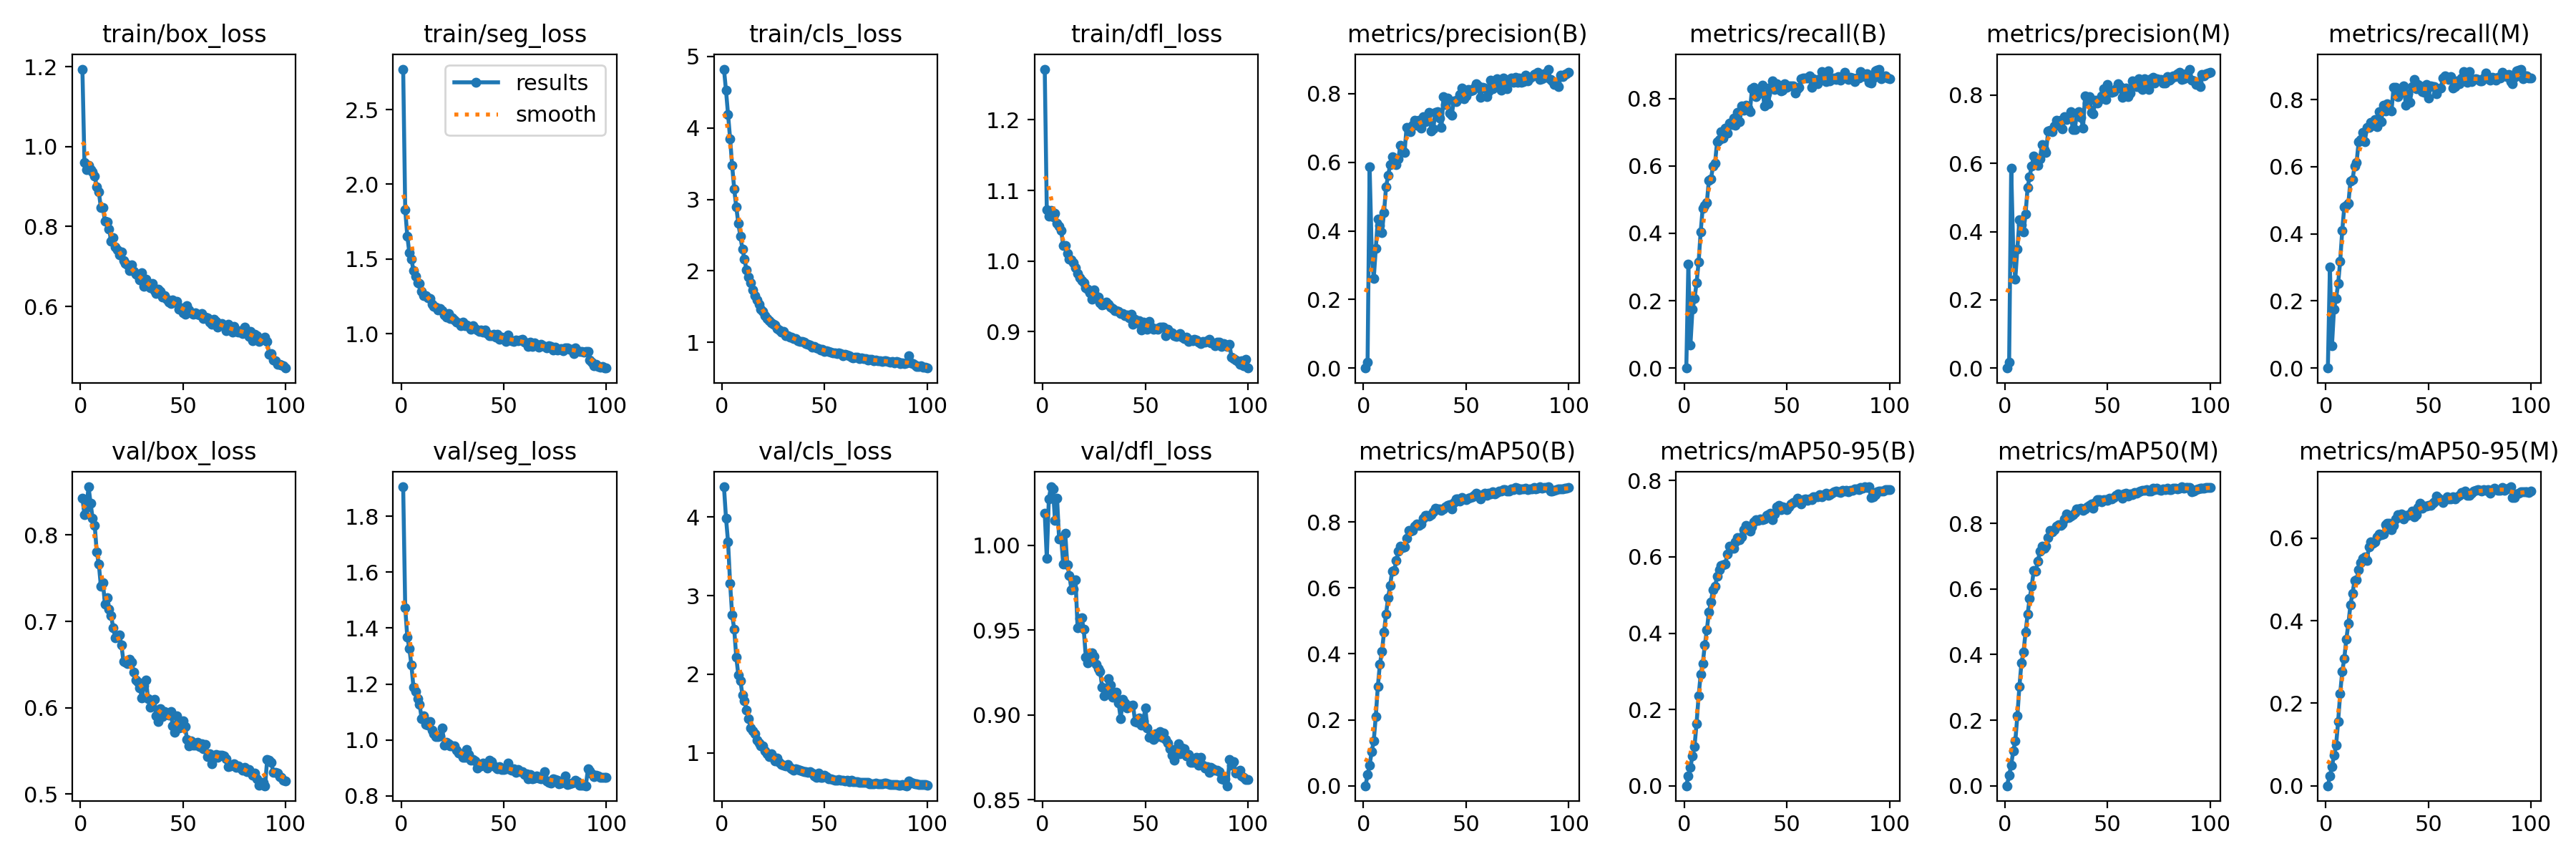

The table this chart was drawn from, first rows:
epoch, time, train/box_loss, train/seg_loss, train/cls_loss, train/dfl_loss, metrics/precision(B), metrics/recall(B), metrics/mAP50(B), metrics/mAP50-95(B), metrics/precision(M), metrics/recall(M), metrics/mAP50(M), metrics/mAP50-95(M), val/box_loss, val/seg_loss, val/cls_loss, val/dfl_loss, lr/pg0, lr/pg1, lr/pg2
1, 18.76, 1.194, 2.771, 4.822, 1.272, 0, 0, 0, 0, 0, 0, 0, 0, 0.843, 1.905, 4.383, 1.019, 6.30588e-05, 6.30588e-05, 6.30588e-05
2, 37.88, 0.961, 1.83, 4.523, 1.072, 0.01805, 0.3086, 0.03343, 0.02557, 0.01788, 0.3011, 0.03154, 0.02321, 0.8238, 1.472, 3.985, 0.9923, 0.0001258, 0.0001258, 0.0001258
3, 56.26, 0.9427, 1.653, 4.188, 1.063, 0.5872, 0.06752, 0.06283, 0.04771, 0.5867, 0.06696, 0.06354, 0.04686, 0.8314, 1.368, 3.681, 1.027, 0.0001873, 0.0001873, 0.0001873
4, 74.55, 0.953, 1.543, 3.848, 1.072, 0.3436, 0.1738, 0.1038, 0.0786, 0.3444, 0.1762, 0.1061, 0.07397, 0.8558, 1.327, 3.154, 1.035, 0.0001863, 0.0001863, 0.0001863
5, 92.88, 0.9417, 1.501, 3.472, 1.062, 0.2603, 0.2057, 0.1355, 0.1029, 0.2609, 0.2069, 0.136, 0.09824, 0.8366, 1.268, 2.752, 1.033, 0.0001844, 0.0001844, 0.0001844
6, 111.3, 0.9374, 1.423, 3.143, 1.067, 0.3481, 0.2528, 0.2104, 0.1633, 0.3488, 0.2512, 0.2121, 0.1552, 0.819, 1.189, 2.571, 1.015, 0.0001825, 0.0001825, 0.0001825
7, 129.8, 0.9265, 1.384, 2.894, 1.053, 0.4345, 0.3142, 0.301, 0.2355, 0.4347, 0.3187, 0.3026, 0.2234, 0.8113, 1.174, 2.217, 1.028, 0.0001806, 0.0001806, 0.0001806
8, 148.2, 0.8987, 1.338, 2.666, 1.049, 0.4164, 0.4046, 0.3689, 0.2919, 0.4206, 0.41, 0.374, 0.2772, 0.7801, 1.148, 1.992, 1.004, 0.0001787, 0.0001787, 0.0001787
9, 166.6, 0.8869, 1.334, 2.483, 1.043, 0.3959, 0.4753, 0.4067, 0.3202, 0.398, 0.48, 0.4077, 0.3084, 0.7663, 1.127, 1.917, 1.005, 0.0001768, 0.0001768, 0.0001768
10, 184.9, 0.847, 1.285, 2.305, 1.022, 0.4525, 0.4821, 0.4659, 0.3682, 0.4516, 0.4853, 0.4679, 0.3554, 0.7409, 1.077, 1.738, 0.9889, 0.0001749, 0.0001749, 0.0001749
11, 203.4, 0.8471, 1.256, 2.162, 1.022, 0.5282, 0.4904, 0.5212, 0.4081, 0.5289, 0.4916, 0.5233, 0.3929, 0.7451, 1.085, 1.664, 1.007, 0.000173, 0.000173, 0.000173
12, 222, 0.8133, 1.253, 2.012, 1.011, 0.5614, 0.5577, 0.5696, 0.4548, 0.5613, 0.5575, 0.5711, 0.4382, 0.7195, 1.056, 1.548, 0.9886, 0.0001711, 0.0001711, 0.0001711
13, 240.7, 0.8107, 1.239, 1.917, 1.002, 0.5929, 0.5607, 0.6079, 0.4816, 0.5929, 0.5607, 0.609, 0.4665, 0.7274, 1.053, 1.432, 0.9823, 0.0001692, 0.0001692, 0.0001692
14, 259.3, 0.7934, 1.235, 1.832, 1.002, 0.6173, 0.5997, 0.6513, 0.5145, 0.6203, 0.6028, 0.6561, 0.497, 0.7139, 1.065, 1.317, 0.9739, 0.0001673, 0.0001673, 0.0001673
15, 278.1, 0.764, 1.199, 1.73, 0.9972, 0.6127, 0.6087, 0.6528, 0.5222, 0.6034, 0.6131, 0.6546, 0.4985, 0.7063, 1.036, 1.284, 0.974, 0.0001654, 0.0001654, 0.0001654
16, 296.9, 0.7723, 1.184, 1.655, 0.99, 0.5924, 0.672, 0.6831, 0.5495, 0.5946, 0.6746, 0.6846, 0.5239, 0.6926, 1.024, 1.239, 0.9796, 0.0001635, 0.0001635, 0.0001635
17, 315.5, 0.7485, 1.179, 1.591, 0.9821, 0.6103, 0.6778, 0.7104, 0.5654, 0.6133, 0.6804, 0.7159, 0.541, 0.681, 1.012, 1.158, 0.9514, 0.0001616, 0.0001616, 0.0001616
18, 334.4, 0.7423, 1.158, 1.533, 0.9761, 0.6497, 0.7009, 0.7259, 0.5767, 0.6545, 0.7029, 0.7307, 0.5508, 0.6822, 1.011, 1.124, 0.9567, 0.0001597, 0.0001597, 0.0001597
19, 353.2, 0.7285, 1.168, 1.463, 0.9721, 0.6347, 0.6817, 0.7229, 0.5788, 0.6408, 0.6755, 0.7241, 0.5536, 0.6846, 1.015, 1.085, 0.9572, 0.0001578, 0.0001578, 0.0001578
20, 371.4, 0.7369, 1.153, 1.43, 0.9694, 0.6285, 0.7126, 0.7246, 0.5813, 0.6321, 0.7171, 0.7297, 0.5456, 0.6729, 1.043, 1.09, 0.9506, 0.0001559, 0.0001559, 0.0001559
21, 389.8, 0.7141, 1.127, 1.378, 0.9617, 0.7022, 0.6973, 0.7499, 0.6082, 0.6954, 0.7171, 0.7573, 0.5789, 0.6536, 0.9825, 1.025, 0.9342, 0.000154, 0.000154, 0.000154
22, 408.5, 0.7069, 1.113, 1.335, 0.9603, 0.6939, 0.7281, 0.7752, 0.6274, 0.6964, 0.7316, 0.7793, 0.5901, 0.6531, 0.9913, 0.992, 0.9305, 0.0001521, 0.0001521, 0.0001521
23, 427, 0.704, 1.132, 1.306, 0.9548, 0.69, 0.7238, 0.7725, 0.6231, 0.6919, 0.723, 0.7738, 0.5876, 0.6515, 0.9875, 0.953, 0.9363, 0.0001502, 0.0001502, 0.0001502
24, 445.8, 0.6894, 1.1, 1.278, 0.9459, 0.7074, 0.7418, 0.7738, 0.623, 0.7101, 0.7414, 0.7798, 0.5909, 0.6565, 0.9787, 0.9911, 0.9365, 0.0001483, 0.0001483, 0.0001483
25, 464.2, 0.7036, 1.106, 1.251, 0.9586, 0.7219, 0.7213, 0.7866, 0.6395, 0.7265, 0.7202, 0.7907, 0.6035, 0.6529, 0.978, 0.9396, 0.9344, 0.0001464, 0.0001464, 0.0001464
26, 482.8, 0.6878, 1.091, 1.243, 0.9497, 0.7073, 0.7602, 0.7931, 0.6506, 0.7109, 0.7648, 0.7957, 0.6098, 0.6414, 0.9795, 0.8959, 0.9296, 0.0001445, 0.0001445, 0.0001445
27, 501.3, 0.6805, 1.075, 1.191, 0.9494, 0.7232, 0.7309, 0.7899, 0.6454, 0.7272, 0.7337, 0.7938, 0.6089, 0.6321, 0.9643, 0.933, 0.9274, 0.0001426, 0.0001426, 0.0001426
28, 519.9, 0.6773, 1.07, 1.178, 0.9404, 0.6988, 0.7783, 0.793, 0.6519, 0.701, 0.7844, 0.7981, 0.6107, 0.6294, 0.9538, 0.8758, 0.9254, 0.0001407, 0.0001407, 0.0001407
29, 538.6, 0.6665, 1.052, 1.148, 0.9373, 0.7336, 0.7648, 0.8103, 0.6706, 0.7363, 0.7673, 0.813, 0.6321, 0.6226, 0.9497, 0.8478, 0.9162, 0.0001388, 0.0001388, 0.0001388
30, 557.4, 0.6844, 1.078, 1.151, 0.9383, 0.719, 0.7814, 0.8196, 0.6823, 0.7275, 0.788, 0.8276, 0.6362, 0.6113, 0.9372, 0.8399, 0.9113, 0.0001369, 0.0001369, 0.0001369
31, 575.7, 0.6512, 1.055, 1.098, 0.9417, 0.7329, 0.7711, 0.8199, 0.6762, 0.7325, 0.7711, 0.8185, 0.6362, 0.6255, 0.9389, 0.8357, 0.9133, 0.000135, 0.000135, 0.000135
32, 594.2, 0.6684, 1.056, 1.089, 0.9384, 0.7461, 0.7622, 0.8175, 0.6683, 0.7506, 0.766, 0.8228, 0.6202, 0.6318, 0.9652, 0.8531, 0.9212, 0.0001331, 0.0001331, 0.0001331
33, 612.4, 0.6563, 1.048, 1.072, 0.9346, 0.6914, 0.8293, 0.8209, 0.6789, 0.698, 0.8364, 0.8271, 0.6309, 0.6105, 0.9484, 0.8183, 0.9178, 0.0001312, 0.0001312, 0.0001312
34, 631, 0.6473, 1.031, 1.078, 0.9322, 0.6985, 0.8343, 0.8302, 0.6925, 0.6995, 0.8365, 0.8325, 0.6455, 0.6009, 0.9281, 0.8008, 0.9105, 0.0001293, 0.0001293, 0.0001293
35, 649.7, 0.6567, 1.052, 1.049, 0.93, 0.745, 0.8063, 0.8405, 0.698, 0.7476, 0.81, 0.8433, 0.6565, 0.6083, 0.9299, 0.7829, 0.9114, 0.0001274, 0.0001274, 0.0001274
36, 668.4, 0.6392, 1.033, 1.05, 0.9292, 0.7485, 0.8144, 0.8403, 0.6966, 0.7513, 0.819, 0.8445, 0.6557, 0.61, 0.926, 0.7948, 0.9133, 0.0001255, 0.0001255, 0.0001255
37, 686.4, 0.6328, 1.023, 1.02, 0.9285, 0.7296, 0.8176, 0.8394, 0.7003, 0.7354, 0.824, 0.847, 0.659, 0.5902, 0.9002, 0.7868, 0.9069, 0.0001236, 0.0001236, 0.0001236
38, 704.7, 0.644, 1.014, 1.014, 0.9258, 0.7027, 0.8394, 0.8359, 0.6977, 0.7037, 0.8406, 0.8398, 0.6465, 0.5843, 0.9092, 0.7758, 0.8978, 0.0001217, 0.0001217, 0.0001217
39, 723.2, 0.6377, 1.026, 1.015, 0.9252, 0.7922, 0.7793, 0.8398, 0.6997, 0.7966, 0.7836, 0.8443, 0.6557, 0.5987, 0.9064, 0.7695, 0.909, 0.0001198, 0.0001198, 0.0001198
40, 742, 0.6232, 1.012, 1.001, 0.9222, 0.7696, 0.815, 0.8449, 0.7082, 0.7774, 0.8172, 0.8495, 0.6549, 0.5898, 0.9165, 0.7635, 0.9069, 0.0001179, 0.0001179, 0.0001179
41, 760.5, 0.6273, 1.022, 0.9868, 0.9235, 0.7879, 0.7851, 0.8495, 0.7111, 0.7948, 0.7918, 0.8549, 0.6585, 0.5954, 0.9115, 0.7589, 0.9043, 0.000116, 0.000116, 0.000116
42, 779.1, 0.6176, 0.9993, 0.9743, 0.9197, 0.7428, 0.8338, 0.8533, 0.7143, 0.7485, 0.8398, 0.858, 0.6656, 0.5942, 0.9002, 0.7514, 0.9052, 0.0001141, 0.0001141, 0.0001141
43, 797.9, 0.6113, 0.9874, 0.9664, 0.9241, 0.738, 0.8535, 0.8387, 0.6977, 0.7454, 0.8606, 0.8469, 0.6524, 0.5916, 0.928, 0.7605, 0.9054, 0.0001122, 0.0001122, 0.0001122
44, 816.7, 0.6073, 0.9869, 0.9314, 0.9107, 0.7792, 0.8263, 0.8581, 0.712, 0.7859, 0.8327, 0.864, 0.6575, 0.5954, 0.9233, 0.7385, 0.9059, 0.0001103, 0.0001103, 0.0001103
45, 835.1, 0.6162, 0.9937, 0.9433, 0.9173, 0.7768, 0.845, 0.8697, 0.7316, 0.777, 0.846, 0.8718, 0.6738, 0.5792, 0.9072, 0.7075, 0.8961, 0.0001084, 0.0001084, 0.0001084
46, 853.3, 0.6103, 0.9767, 0.9209, 0.9126, 0.7833, 0.837, 0.8695, 0.7352, 0.7865, 0.8406, 0.8722, 0.6853, 0.5717, 0.9012, 0.6918, 0.8955, 0.0001065, 0.0001065, 0.0001065
47, 872.2, 0.6126, 0.9946, 0.9175, 0.9152, 0.7981, 0.8238, 0.8641, 0.7234, 0.7983, 0.824, 0.8662, 0.6732, 0.591, 0.8977, 0.7386, 0.898, 0.0001046, 0.0001046, 0.0001046
48, 890.6, 0.5937, 0.9626, 0.8971, 0.9027, 0.8169, 0.8243, 0.8733, 0.7314, 0.8179, 0.8229, 0.8727, 0.678, 0.5766, 0.9039, 0.6913, 0.894, 0.0001027, 0.0001027, 0.0001027
49, 908.8, 0.5962, 0.974, 0.9045, 0.9136, 0.7849, 0.8433, 0.8691, 0.7293, 0.787, 0.8444, 0.8724, 0.6769, 0.5775, 0.895, 0.6914, 0.8964, 0.0001008, 0.0001008, 0.0001008
50, 927.4, 0.5844, 0.9715, 0.8712, 0.9109, 0.7942, 0.8327, 0.8672, 0.7247, 0.8305, 0.8039, 0.8693, 0.6794, 0.585, 0.894, 0.7166, 0.904, 9.88608e-05, 9.88608e-05, 9.88608e-05
51, 946.1, 0.5806, 0.9462, 0.8879, 0.9037, 0.813, 0.8382, 0.8728, 0.7307, 0.8128, 0.8409, 0.8776, 0.6789, 0.5782, 0.8962, 0.6988, 0.8924, 9.696e-05, 9.696e-05, 9.696e-05
52, 964.3, 0.6021, 0.9903, 0.8776, 0.9139, 0.8074, 0.8376, 0.8731, 0.7386, 0.8074, 0.8379, 0.8748, 0.6849, 0.5633, 0.918, 0.6699, 0.8869, 9.50592e-05, 9.50592e-05, 9.50592e-05
53, 982.4, 0.5914, 0.9585, 0.8682, 0.9059, 0.8109, 0.8386, 0.8762, 0.7429, 0.8103, 0.8388, 0.8783, 0.6877, 0.5562, 0.8952, 0.6715, 0.8879, 9.31584e-05, 9.31584e-05, 9.31584e-05
54, 1001, 0.5841, 0.9499, 0.8553, 0.9035, 0.8167, 0.8163, 0.8815, 0.7448, 0.8186, 0.8177, 0.885, 0.7017, 0.5619, 0.8912, 0.6617, 0.8855, 9.12576e-05, 9.12576e-05, 9.12576e-05
55, 1020, 0.5798, 0.9497, 0.8529, 0.904, 0.8301, 0.8286, 0.8862, 0.7531, 0.8337, 0.8333, 0.8901, 0.6961, 0.5568, 0.8958, 0.6525, 0.889, 8.93568e-05, 8.93568e-05, 8.93568e-05
56, 1038, 0.5848, 0.9591, 0.8468, 0.9035, 0.8231, 0.8334, 0.8838, 0.7508, 0.8245, 0.8343, 0.8849, 0.6938, 0.5564, 0.8846, 0.6476, 0.8873, 8.7456e-05, 8.7456e-05, 8.7456e-05
57, 1057, 0.5814, 0.9533, 0.8507, 0.9063, 0.7885, 0.8591, 0.87, 0.7392, 0.7927, 0.8637, 0.8762, 0.6861, 0.5598, 0.8931, 0.6599, 0.8902, 8.55552e-05, 8.55552e-05, 8.55552e-05
58, 1075, 0.578, 0.9546, 0.8403, 0.9063, 0.8191, 0.861, 0.8832, 0.7506, 0.8171, 0.8701, 0.8889, 0.693, 0.5548, 0.8856, 0.6538, 0.8868, 8.36544e-05, 8.36544e-05, 8.36544e-05
59, 1093, 0.5824, 0.9605, 0.8136, 0.9067, 0.8168, 0.8611, 0.8873, 0.7519, 0.8216, 0.8655, 0.8914, 0.6999, 0.5582, 0.8868, 0.6542, 0.8894, 8.17536e-05, 8.17536e-05, 8.17536e-05
60, 1112, 0.5706, 0.9406, 0.8296, 0.8937, 0.7925, 0.8603, 0.8806, 0.748, 0.7949, 0.8596, 0.8841, 0.6949, 0.5522, 0.8764, 0.6455, 0.8854, 7.98528e-05, 7.98528e-05, 7.98528e-05
... 40 more rows
